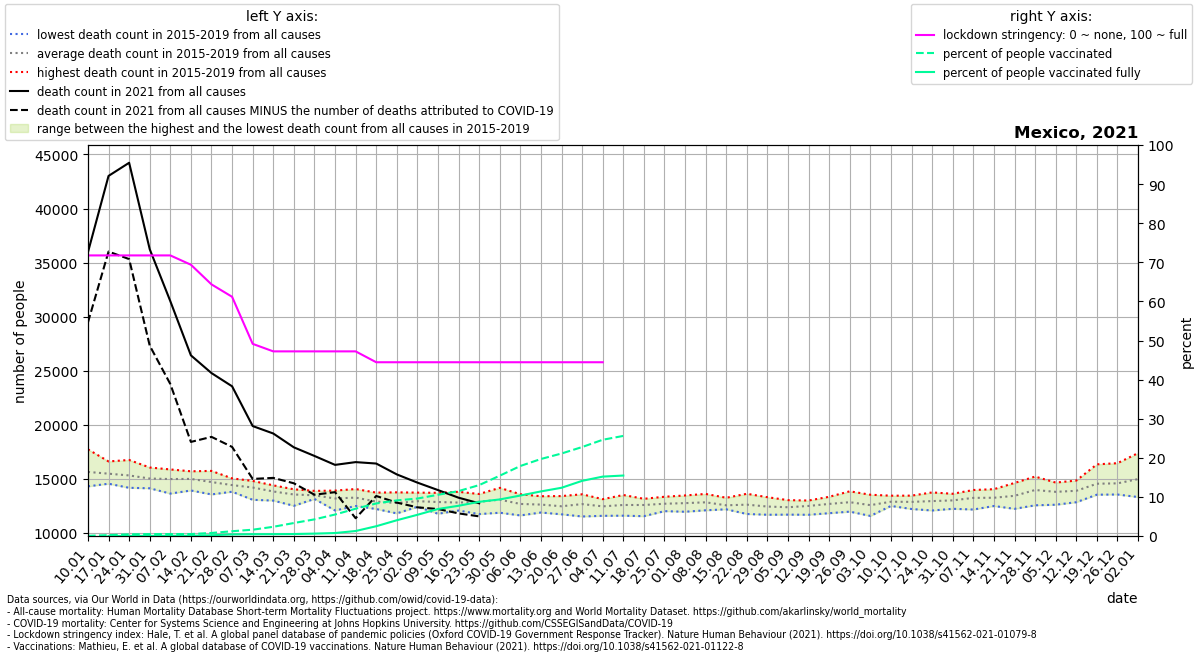

Data behind this chart, as committed beside it:
location, date, time, time_unit, deaths_2010_all_ages, deaths_2011_all_ages, deaths_2012_all_ages, deaths_2013_all_ages, deaths_2014_all_ages, deaths_2015_all_ages, deaths_2016_all_ages, deaths_2017_all_ages, deaths_2018_all_ages, deaths_2019_all_ages, deaths_2020_all_ages, deaths_2021_all_ages, new_deaths, stringency_index, people_vaccinated, people_fully_vaccinated, population, people_vaccinated_percent, people_fully_vaccinated_percent, deaths_min
Mexico, 2021-01-10, 1, weekly, , , , , , 15101, 14299, 14312, 16721, 17723, 13926, 35957, 6493, 71.76, 61049, , 128932753, 0.04735, , 14299
Mexico, 2021-01-17, 2, weekly, , , , , , 15449, 14540, 14583, 16170, 16602, 16657, 43015, 6998, 71.76, 292520, 2538, 128932753, 0.2269, 0.001968, 14540
Mexico, 2021-01-24, 3, weekly, , , , , , 14820, 14557, 14163, 16738, 16252, 16145, 44231, 8910, 71.76, 541986, 16188, 128932753, 0.4204, 0.01256, 14163
Mexico, 2021-01-31, 4, weekly, , , , , , 14172, 14902, 14118, 16041, 15864, 15569, 36236, 8922, 71.76, 626037, 33558, 128932753, 0.4856, 0.02603, 14118
Mexico, 2021-02-07, 5, weekly, , , , , , 13628, 15160, 14444, 15770, 15862, 15196, 31428, 7664, 71.76, 634453, 59613, 128932753, 0.4921, 0.04624, 13628
Mexico, 2021-02-14, 6, weekly, , , , , , 13914, 15691, 14330, 15306, 15689, 15664, 26414, 8007, 69.38, 639625, 83864, 128932753, 0.4961, 0.06504, 13914
Mexico, 2021-02-21, 7, weekly, , , , , , 13550, 15725, 14165, 14588, 15445, 14831, 24775, 5900, 64.35, 1001690, 241305, 128932753, 0.7769, 0.1872, 13550
Mexico, 2021-02-28, 8, weekly, , , , , , 13799, 15034, 14278, 14199, 14755, 14521, 23553, 5608, 61.18, 1574038, 516490, 128932753, 1.221, 0.4006, 13799
Mexico, 2021-03-07, 9, weekly, , , , , , 13054, 14797, 14456, 14001, 14639, 13961, 19874, 4889, 49.14, 2073392, 589604, 128932753, 1.608, 0.4573, 13054
Mexico, 2021-03-14, 10, weekly, , , , , , 12979, 14351, 13844, 13552, 14391, 14055, 19186, 4106, 47.22, 3033499, 607336, 128932753, 2.353, 0.471, 12979
Mexico, 2021-03-21, 11, weekly, , , , , , 12498, 14025, 13948, 13497, 13749, 13876, 17906, 3326, 47.22, 4280070, 650385, 128932753, 3.32, 0.5044, 12498
Mexico, 2021-03-28, 12, weekly, , , , , , 13133, 13418, 13878, 13254, 13660, 13196, 17110, 3587, 47.22, 5483358, 782735, 128932753, 4.253, 0.6071, 13133
Mexico, 2021-04-04, 13, weekly, , , , , , 12066, 13411, 13307, 13191, 13903, 13728, 16283, 2524, 47.22, 7079925, 978166, 128932753, 5.491, 0.7587, 12066
Mexico, 2021-04-11, 14, weekly, , , , , , 12477, 12710, 13470, 13577, 14049, 13552, 16539, 5191, 47.22, 8998311, 1645121, 128932753, 6.979, 1.276, 12477
Mexico, 2021-04-18, 15, weekly, , , , , , 12202, 12422, 13210, 12888, 13718, 14019, 16407, 3001, 44.44, 10731263, 3221472, 128932753, 8.323, 2.499, 12202
Mexico, 2021-04-25, 16, weekly, , , , , , 11796, 11939, 13212, 13080, 13743, 14985, 15402, 2608, 44.44, 11746039, 5191958, 128932753, 9.11, 4.027, 11796
Mexico, 2021-05-02, 17, weekly, , , , , , 12403, 12481, 13363, 12657, 13718, 17011, 14643, 2286, 44.44, 12351377, 6989965, 128932753, 9.58, 5.421, 12403
Mexico, 2021-05-09, 18, weekly, , , , , , 11763, 12723, 13016, 13040, 13698, 18842, 13952, 1752, 44.44, 13587804, 8906646, 128932753, 10.54, 6.908, 11763
Mexico, 2021-05-16, 19, weekly, , , , , , 12059, 12478, 12868, 12784, 13792, 20631, 13246, 1452, 44.44, 14809039, 9968318, 128932753, 11.49, 7.731, 12059
Mexico, 2021-05-23, 20, weekly, , , , , , 11732, 12483, 13361, 13172, 13590, 22346, 12730, 1210, 44.44, 16785064, 11272881, 128932753, 13.02, 8.743, 11732
Mexico, 2021-05-30, 21, weekly, , , , , , 11856, 13019, 13165, 13125, 14160, 23287, , 1860, 44.44, 19888706, 12054536, 128932753, 15.43, 9.349, 11856
Mexico, 2021-06-06, 22, weekly, , , , , , 11608, 12222, 12510, 13567, 13438, 23210, , 5297, 44.44, 23085941, 13342175, 128932753, 17.91, 10.35, 11608
Mexico, 2021-06-13, 23, weekly, , , , , , 11876, 12011, 12753, 13025, 13382, 24157, , 1346, 44.44, 25394353, 14702478, 128932753, 19.7, 11.4, 11876
Mexico, 2021-06-20, 24, weekly, , , , , , 11709, 11994, 12724, 12451, 13398, 24650, , 1037, 44.44, 27203111, 15904990, 128932753, 21.1, 12.34, 11709
Mexico, 2021-06-27, 25, weekly, , , , , , 11510, 12117, 13154, 12932, 13562, 24914, , 1377, 44.44, 29335033, 18188448, 128932753, 22.75, 14.11, 11510
Mexico, 2021-07-04, 26, weekly, , , , , , 11571, 12203, 12736, 12610, 13111, 24532, , 1058, 44.44, 31732770, 19582653, 128932753, 24.61, 15.19, 11571
Mexico, 2021-07-11, 27, weekly, , , , , , 11583, 12439, 12502, 12845, 13496, 25386, , 570.0, , 33002466, 19937022, 128932753, 25.6, 15.46, 11583
Mexico, 2021-07-18, 28, weekly, , , , , , 11538, 12241, 12822, 13114, 13146, 26407, , , , , , , , , 11538
Mexico, 2021-07-25, 29, weekly, , , , , , 12003, 12316, 12512, 13334, 13276, 26301, , , , , , , , , 12003
Mexico, 2021-08-01, 30, weekly, , , , , , 11947, 12141, 12923, 13455, 13256, 25667, , , , , , , , , 11947
Mexico, 2021-08-08, 31, weekly, , , , , , 12083, 12456, 12967, 12997, 13596, 24788, , , , , , , , , 12083
Mexico, 2021-08-15, 32, weekly, , , , , , 12237, 12173, 12464, 12602, 13242, 23776, , , , , , , , , 12173
Mexico, 2021-08-22, 33, weekly, , , , , , 11739, 12261, 12638, 12767, 13610, 22658, , , , , , , , , 11739
Mexico, 2021-08-29, 34, weekly, , , , , , 11670, 12245, 12432, 12503, 13293, 21669, , , , , , , , , 11670
Mexico, 2021-09-05, 35, weekly, , , , , , 11680, 12137, 12172, 12811, 13023, 20836, , , , , , , , , 11680
Mexico, 2021-09-12, 36, weekly, , , , , , 11668, 12285, 12933, 12556, 12986, 20158, , , , , , , , , 11668
Mexico, 2021-09-19, 37, weekly, , , , , , 11814, 12491, 13333, 12780, 12943, 19413, , , , , , , , , 11814
Mexico, 2021-09-26, 38, weekly, , , , , , 11957, 12203, 13164, 12994, 13838, 18751, , , , , , , , , 11957
Mexico, 2021-10-03, 39, weekly, , , , , , 11560, 12300, 12604, 12807, 13521, 18853, , , , , , , , , 11560
Mexico, 2021-10-10, 40, weekly, , , , , , 12484, 12500, 13026, 12931, 13433, 18371, , , , , , , , , 12484
Mexico, 2021-10-17, 41, weekly, , , , , , 12397, 12201, 13031, 13232, 13438, 18666, , , , , , , , , 12201
Mexico, 2021-10-24, 42, weekly, , , , , , 12063, 12365, 13390, 13115, 13736, 18623, , , , , , , , , 12063
Mexico, 2021-10-31, 43, weekly, , , , , , 12221, 12506, 13216, 13435, 13611, 19388, , , , , , , , , 12221
Mexico, 2021-11-07, 44, weekly, , , , , , 12153, 12735, 13538, 13772, 13959, 20034, , , , , , , , , 12153
Mexico, 2021-11-14, 45, weekly, , , , , , 12543, 12478, 13258, 13897, 14035, 21053, , , , , , , , , 12478
Mexico, 2021-11-21, 46, weekly, , , , , , 12217, 12837, 13197, 14612, 14238, 21340, , , , , , , , , 12217
Mexico, 2021-11-28, 47, weekly, , , , , , 12542, 13616, 13584, 15202, 14855, 22031, , , , , , , , , 12542
Mexico, 2021-12-05, 48, weekly, , , , , , 12597, 13678, 14233, 14647, 13793, 22302, , , , , , , , , 12597
Mexico, 2021-12-12, 49, weekly, , , , , , 12830, 13396, 14470, 14833, 13894, 23268, , , , , , , , , 12830
Mexico, 2021-12-19, 50, weekly, , , , , , 13526, 13697, 16334, 15216, 13926, 25123, , , , , , , , , 13526
Mexico, 2021-12-26, 51, weekly, , , , , , 13542, 13784, 15557, 16440, 13545, 26289, , , , , , , , , 13542
Mexico, 2022-01-02, 52, weekly, , , , , , 14351, 14313, 15492, 17373, 13307, 29310, , , , , , , , , 13307
